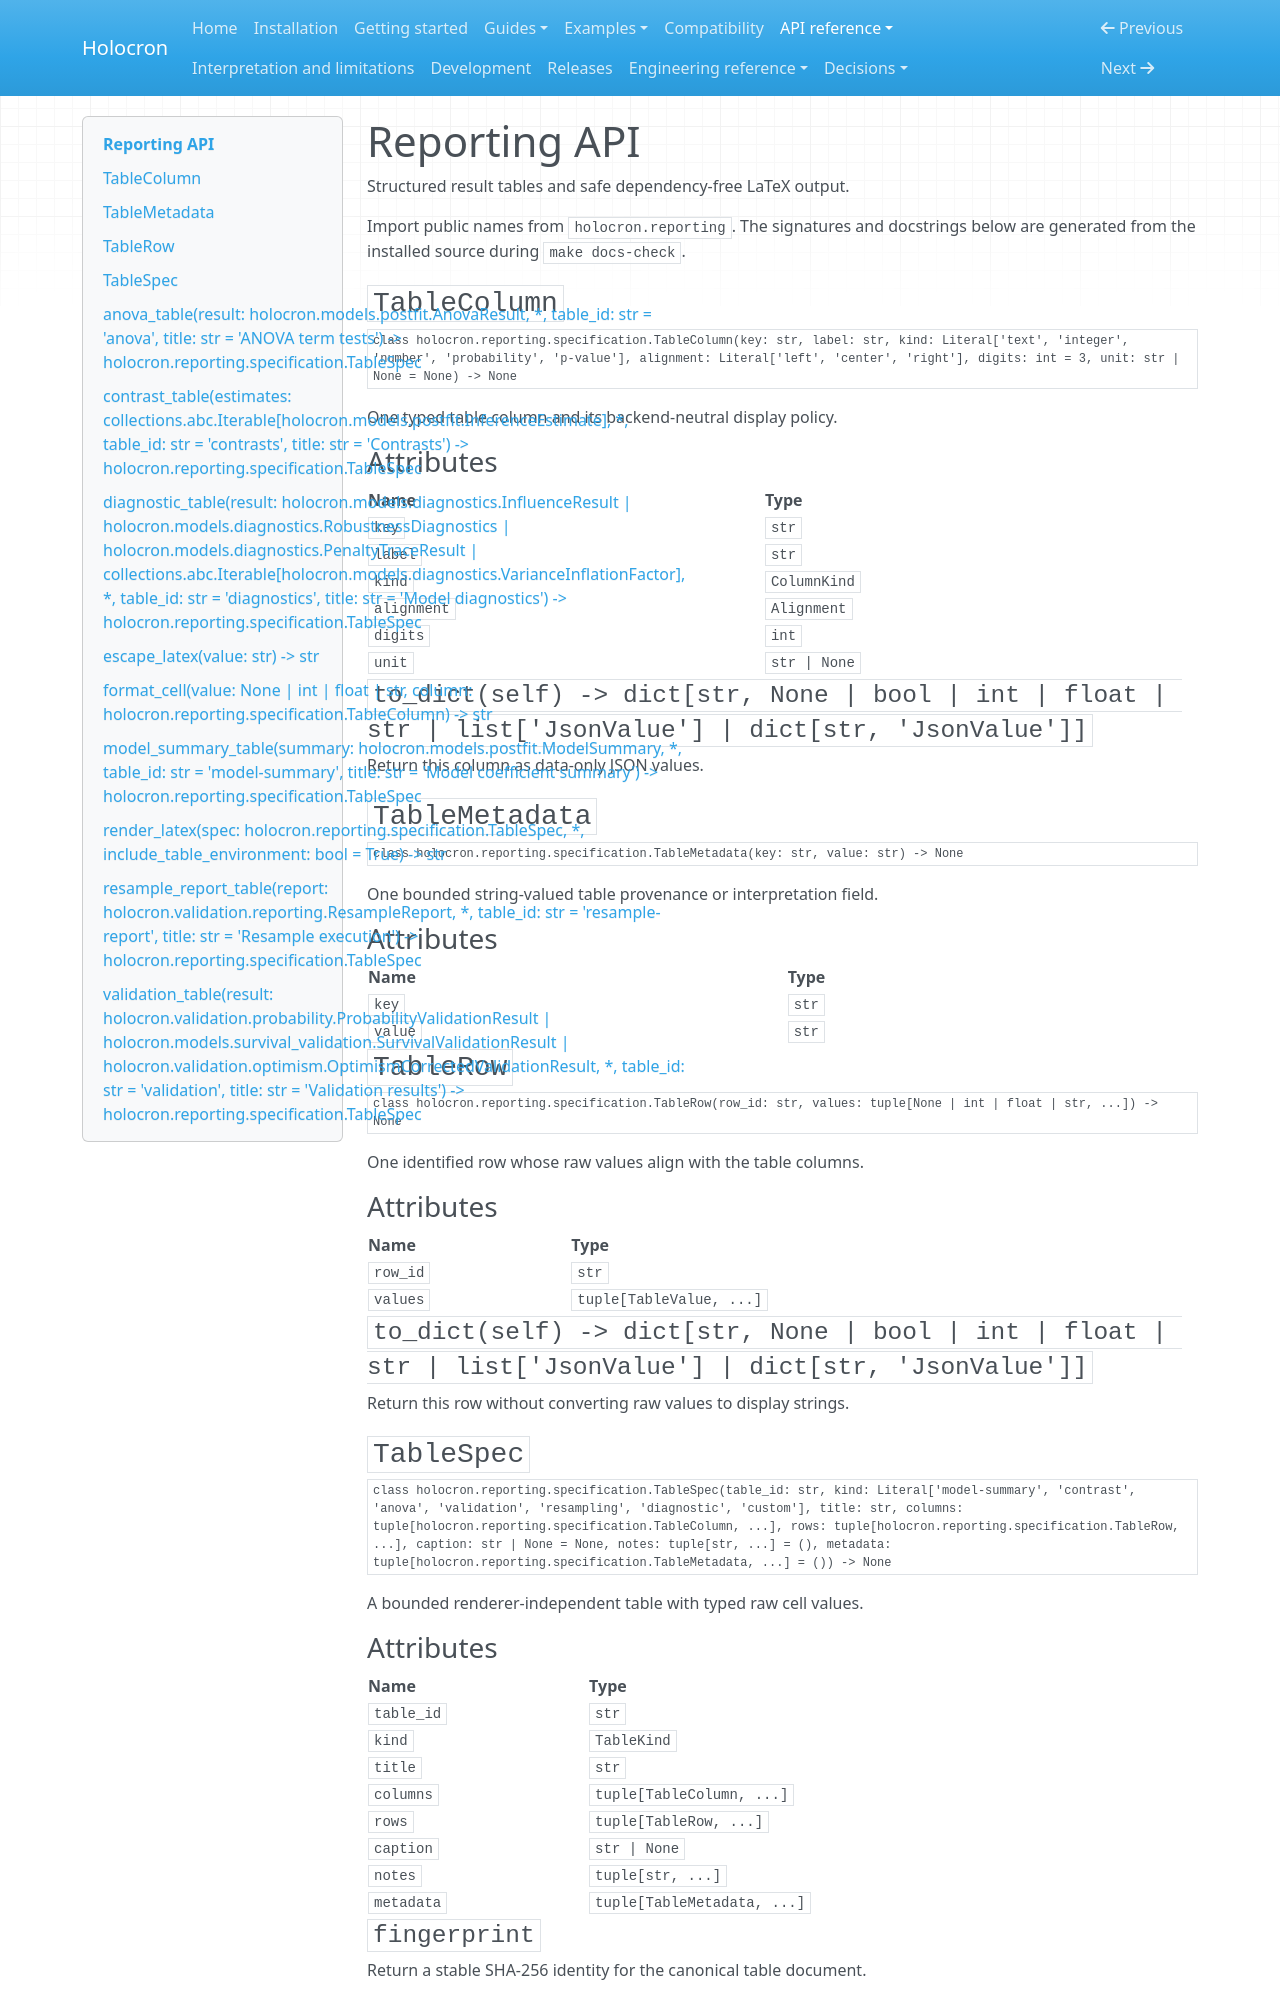

repository: joshuamyers22/holocron · page: api/reporting/index.html · generator: mkdocs

<!-- Generated by tools/generate_docs.py; do not edit. -->

# Reporting API

Structured result tables and safe dependency-free LaTeX output.

Import public names from `holocron.reporting`. The signatures and docstrings below
are generated from the installed source during `make docs-check`.

## `TableColumn`

```python
class holocron.reporting.specification.TableColumn(key: str, label: str, kind: Literal['text', 'integer', 'number', 'probability', 'p-value'], alignment: Literal['left', 'center', 'right'], digits: int = 3, unit: str | None = None) -> None
```

One typed table column and its backend-neutral display policy.

### Attributes

| Name | Type |
| --- | --- |
| `key` | `str` |
| `label` | `str` |
| `kind` | `ColumnKind` |
| `alignment` | `Alignment` |
| `digits` | `int` |
| `unit` | `str | None` |

### `to_dict(self) -> dict[str, None | bool | int | float | str | list['JsonValue'] | dict[str, 'JsonValue']]`

Return this column as data-only JSON values.

## `TableMetadata`

```python
class holocron.reporting.specification.TableMetadata(key: str, value: str) -> None
```

One bounded string-valued table provenance or interpretation field.

### Attributes

| Name | Type |
| --- | --- |
| `key` | `str` |
| `value` | `str` |

## `TableRow`

```python
class holocron.reporting.specification.TableRow(row_id: str, values: tuple[None | int | float | str, ...]) -> None
```

One identified row whose raw values align with the table columns.

### Attributes

| Name | Type |
| --- | --- |
| `row_id` | `str` |
| `values` | `tuple[TableValue, ...]` |

### `to_dict(self) -> dict[str, None | bool | int | float | str | list['JsonValue'] | dict[str, 'JsonValue']]`

Return this row without converting raw values to display strings.

## `TableSpec`

```python
class holocron.reporting.specification.TableSpec(table_id: str, kind: Literal['model-summary', 'contrast', 'anova', 'validation', 'resampling', 'diagnostic', 'custom'], title: str, columns: tuple[holocron.reporting.specification.TableColumn, ...], rows: tuple[holocron.reporting.specification.TableRow, ...], caption: str | None = None, notes: tuple[str, ...] = (), metadata: tuple[holocron.reporting.specification.TableMetadata, ...] = ()) -> None
```

A bounded renderer-independent table with typed raw cell values.
